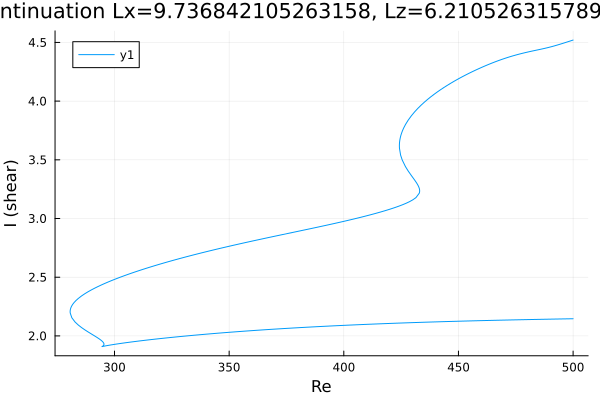

Source data for this figure (header and first rows):
Re, shear
500.0, 4.52
498.9, 4.514
497.5, 4.505
496.1, 4.496
494.7, 4.487
493.3, 4.479
491.9, 4.471
490.5, 4.463
489, 4.456
487.6, 4.45
486.2, 4.443
484.8, 4.438
483.4, 4.432
482, 4.426
480.6, 4.42
479.1, 4.413
477.7, 4.407
476.3, 4.4
474.9, 4.392
473.5, 4.384
472.1, 4.376
471.5, 4.373
470.1, 4.364
468.7, 4.354
467.3, 4.344
465.9, 4.334
464.5, 4.323
463.1, 4.312
461.7, 4.3
460.2, 4.289
458.8, 4.276
457.4, 4.263
456, 4.25
454.6, 4.237
453.2, 4.223
451.8, 4.209
450.3, 4.194
449.3, 4.182
447.9, 4.167
446.5, 4.15
445, 4.133
443.6, 4.116
442.2, 4.097
440.8, 4.078
439.4, 4.058
438, 4.037
436.6, 4.015
435.1, 3.991
433.7, 3.966
432.3, 3.939
430.9, 3.909
429.5, 3.876
428.1, 3.838
426.9, 3.802
426.1, 3.772
425.6, 3.747
425.2, 3.726
424.9, 3.709
424.7, 3.694
424.6, 3.682
... 516 more rows
